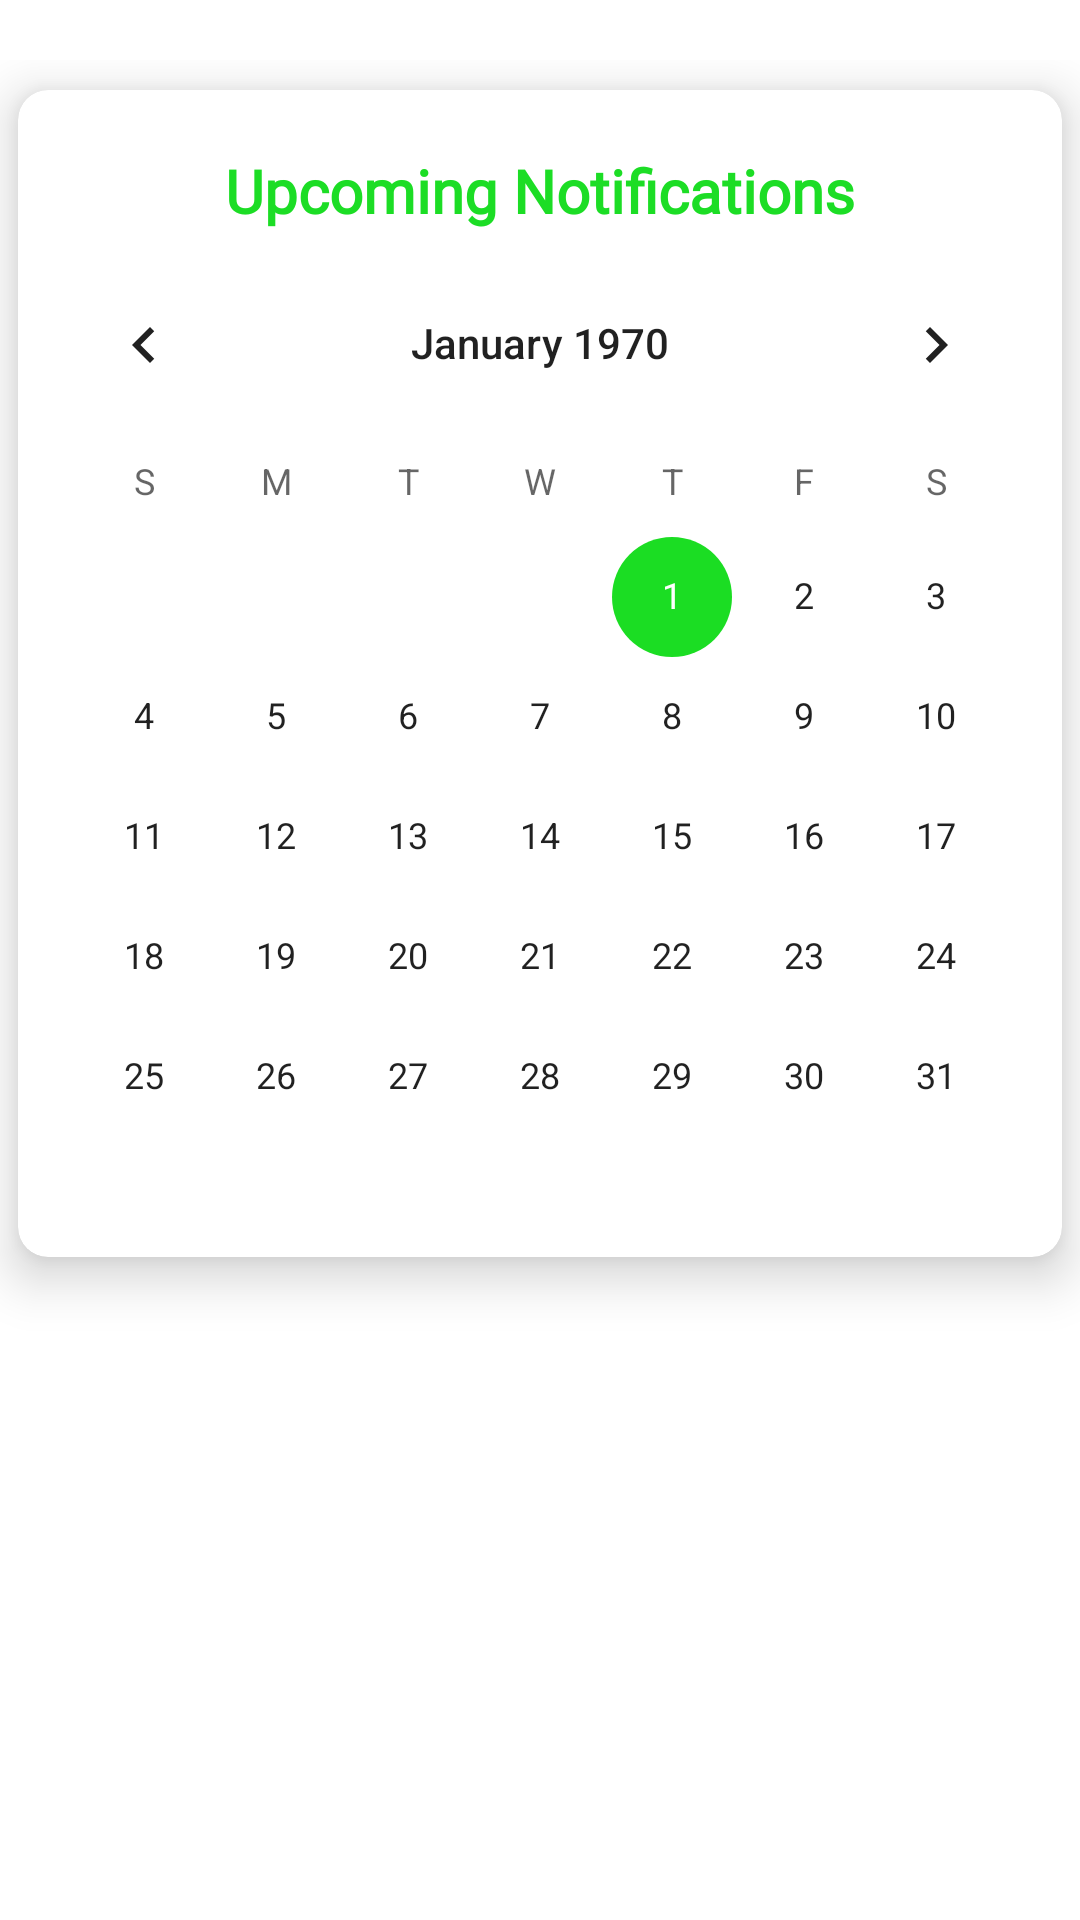

Produce the Android XML layout that renders to this screen, including the resource entries it uses.
<!-- AndroidManifest.xml: application theme Theme.Bloomi -->
<!-- res/layout/fragment_dashboard.xml -->
<?xml version="1.0" encoding="utf-8"?>
<androidx.constraintlayout.widget.ConstraintLayout xmlns:android="http://schemas.android.com/apk/res/android"
    xmlns:app="http://schemas.android.com/apk/res-auto"
    xmlns:tools="http://schemas.android.com/tools"
    android:layout_width="match_parent"
    android:layout_height="match_parent"
    tools:context=".Dashboard">

    <ScrollView
        android:id="@+id/dashScroll"
        android:layout_width="match_parent"
        android:layout_height="match_parent"
        tools:layout_editor_absoluteX="160dp"
        tools:layout_editor_absoluteY="209dp">

        <androidx.constraintlayout.widget.ConstraintLayout
            android:layout_width="match_parent"
            android:layout_height="wrap_content"
            android:layout_marginTop="20dp"
            android:orientation="vertical">

            
            <androidx.cardview.widget.CardView
                android:id="@+id/calendarCard"
                android:layout_width="wrap_content"
                android:layout_height="wrap_content"
                android:layout_marginHorizontal="10dp"
                android:layout_marginVertical="10dp"
                android:background="@color/white"
                android:clickable="true"
                android:foreground="?android:attr/selectableItemBackground"
                android:padding="10dp"
                app:cardCornerRadius="10dp"
                app:cardElevation="10dp"
                app:layout_constraintEnd_toEndOf="parent"
                app:layout_constraintStart_toStartOf="parent"
                app:layout_constraintTop_toTopOf="parent">

                <androidx.constraintlayout.widget.ConstraintLayout
                    android:layout_width="match_parent"
                    android:layout_height="match_parent">

                    <TextView
                        android:id="@+id/txtUpcoming"
                        android:layout_width="wrap_content"
                        android:layout_height="wrap_content"
                        android:layout_marginTop="20dp"
                        android:fontFamily="@font/montserrat_bold"
                        android:text="Upcoming Notifications"
                        android:textColor="@color/purple_700"
                        android:textSize="20sp"
                        android:textStyle="bold"
                        app:layout_constraintEnd_toEndOf="parent"
                        app:layout_constraintStart_toStartOf="parent"
                        app:layout_constraintTop_toTopOf="parent" />


                    <CalendarView
                        android:id="@+id/upcomingNotifs"
                        android:layout_width="wrap_content"
                        android:layout_height="wrap_content"
                        android:layout_marginTop="4dp"
                        app:layout_constraintEnd_toEndOf="parent"
                        app:layout_constraintStart_toStartOf="parent"
                        app:layout_constraintTop_toBottomOf="@+id/txtUpcoming" />

                </androidx.constraintlayout.widget.ConstraintLayout>


            </androidx.cardview.widget.CardView>

            <androidx.cardview.widget.CardView
                android:layout_width="wrap_content"
                android:layout_height="wrap_content"
                android:layout_marginHorizontal="10dp"
                android:layout_marginTop="25dp"
                android:background="@color/white"
                android:clickable="true"
                android:foreground="?android:attr/selectableItemBackground"
                android:padding="10dp"
                app:cardCornerRadius="10dp"
                app:cardElevation="10dp"
                app:layout_constraintBottom_toBottomOf="parent"
                app:layout_constraintEnd_toEndOf="parent"
                app:layout_constraintStart_toStartOf="parent"
                app:layout_constraintTop_toBottomOf="@+id/calendarCard">

                
                
                

                
                
                
                
                
                
                
                
                
                
                
                
                


                

            </androidx.cardview.widget.CardView>


        </androidx.constraintlayout.widget.ConstraintLayout>


    </ScrollView>
</androidx.constraintlayout.widget.ConstraintLayout>
<!-- resources referenced by this layout -->
<resources>
  <color name="purple_700">#1CDD25</color>
  <color name="white">#FFFFFFFF</color>
  <style name="Theme.Bloomi" parent="Theme.MaterialComponents.DayNight.DarkActionBar">
          
          <item name="colorPrimary">@color/purple_500</item>
          <item name="colorPrimaryVariant">@color/purple_700</item>
          <item name="colorOnPrimary">@color/white</item>
          
          <item name="colorSecondary">@color/teal_200</item>
          <item name="colorSecondaryVariant">@color/teal_700</item>
          <item name="colorOnSecondary">@color/black</item>
          
          <item name="android:statusBarColor" tools:targetApi="l">?attr/colorPrimary</item>
          
      </style>
  <color name="purple_500">#009C4B</color>
  <color name="teal_200">#1BDD23</color>
  <color name="teal_700">#FF018786</color>
  <color name="black">#FF000000</color>
</resources>
